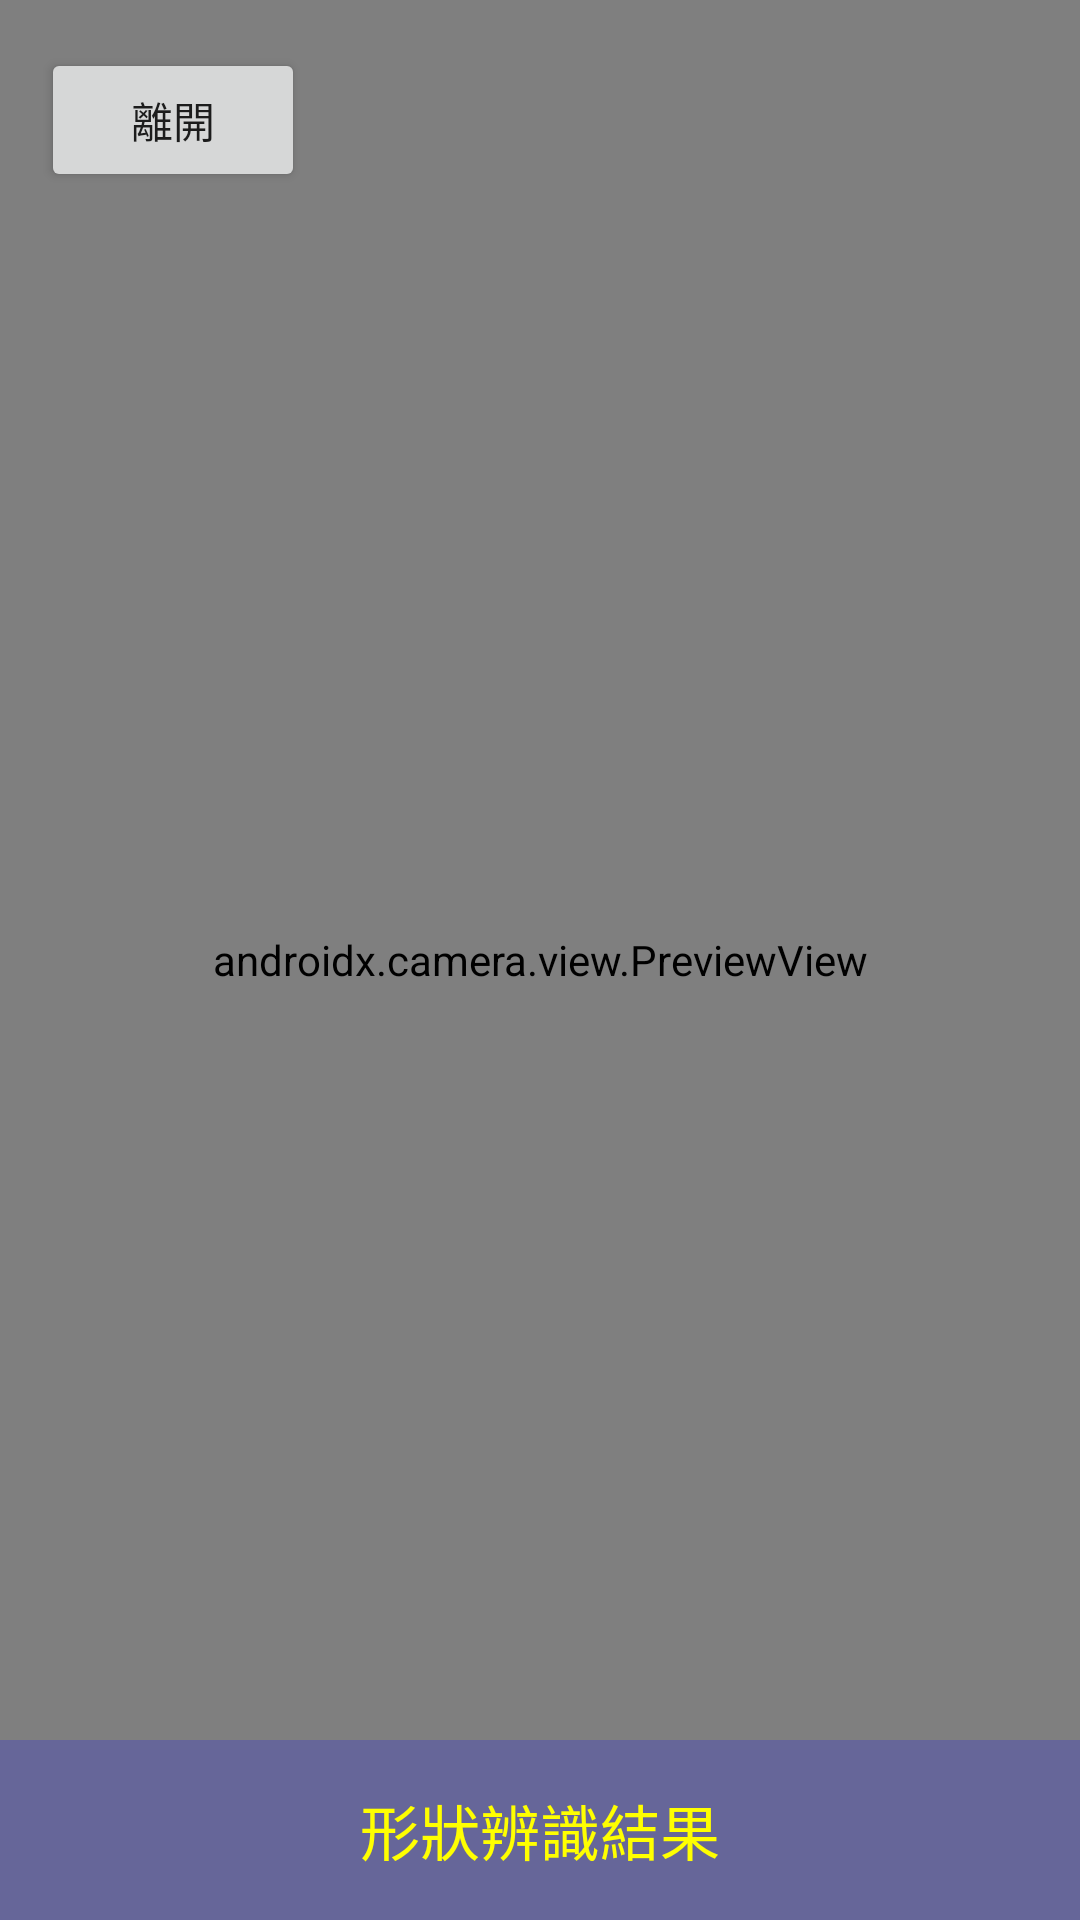

Write the Android layout XML for this screen, with the resource values it uses.
<!-- AndroidManifest.xml: application theme Theme.Project -->
<!-- res/layout/activity_face_scan.xml -->
<?xml version="1.0" encoding="utf-8"?>
<androidx.constraintlayout.widget.ConstraintLayout xmlns:android="http://schemas.android.com/apk/res/android"
    xmlns:app="http://schemas.android.com/apk/res-auto"
    xmlns:tools="http://schemas.android.com/tools"
    android:layout_width="match_parent"
    android:layout_height="match_parent"
    tools:context=".MainActivity">

    <androidx.camera.view.PreviewView
        android:id="@+id/viewFinder"
        android:layout_width="match_parent"
        android:layout_height="match_parent" />

    <TextView
        android:id="@+id/txv"
        android:layout_width="match_parent"
        android:layout_height="60sp"
        android:gravity="center"

        android:text="形狀辨識結果"
        android:textSize="20sp"
        android:textColor="#ffffff00"
        android:background="#330000ff"

        app:layout_constraintBottom_toBottomOf="parent"
        app:layout_constraintLeft_toLeftOf="parent"
        app:layout_constraintRight_toRightOf="parent" />

    <Button
        android:id="@+id/btnleave"
        android:layout_width="wrap_content"
        android:layout_height="wrap_content"
        android:layout_marginTop="16dp"
        android:text="離開"
        app:layout_constraintEnd_toEndOf="parent"
        app:layout_constraintHorizontal_bias="0.05"
        app:layout_constraintStart_toStartOf="parent"
        app:layout_constraintTop_toTopOf="parent" />

</androidx.constraintlayout.widget.ConstraintLayout>
<!-- resources referenced by this layout -->
<resources>
  <style name="Theme.Project" parent="Theme.MaterialComponents.DayNight.DarkActionBar">
          <item name="windowNoTitle">true</item>
          <item name="windowActionBar">false</item>
          <item name="android:windowFullscreen">true</item>
          
          <item name="colorPrimary">@color/purple_500</item>
          <item name="colorPrimaryVariant">@color/purple_700</item>
          <item name="colorOnPrimary">@color/white</item>
          
          <item name="colorSecondary">@color/teal_200</item>
          <item name="colorSecondaryVariant">@color/teal_700</item>
          <item name="colorOnSecondary">@color/black</item>
          
          <item name="android:statusBarColor" tools:targetApi="l">?attr/colorPrimaryVariant</item>
          
      </style>
  <!-- not gathered from this repository: default colours our renderer supplied (Android Studio template values) -->
  <color name="purple_500">#FF6200EE</color>
  <color name="purple_700">#FF3700B3</color>
  <color name="teal_200">#FF03DAC5</color>
  <color name="teal_700">#FF018786</color>
  <color name="black">#FF000000</color>
  <color name="white">#FFFFFFFF</color>
</resources>
